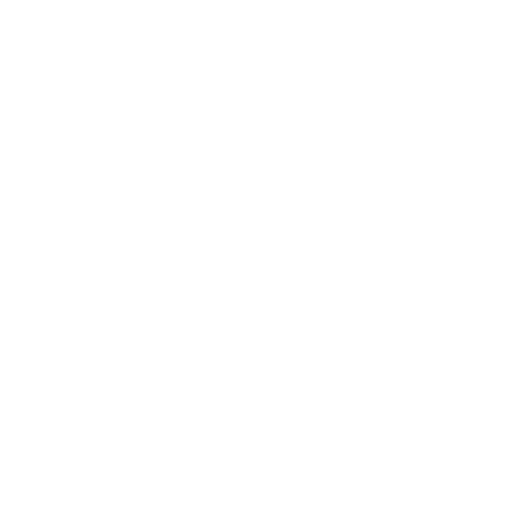
t = 0.00 s
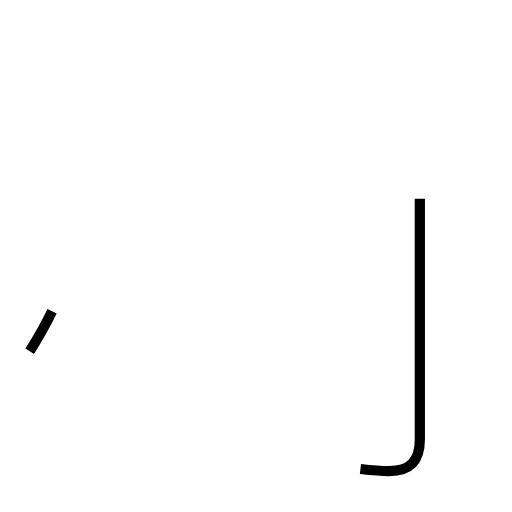
t = 1.07 s
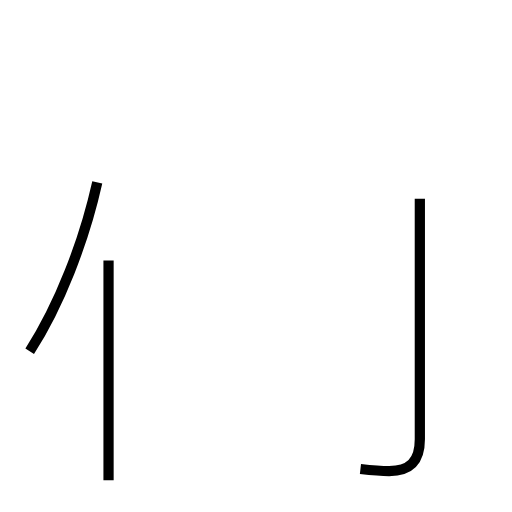
t = 2.12 s
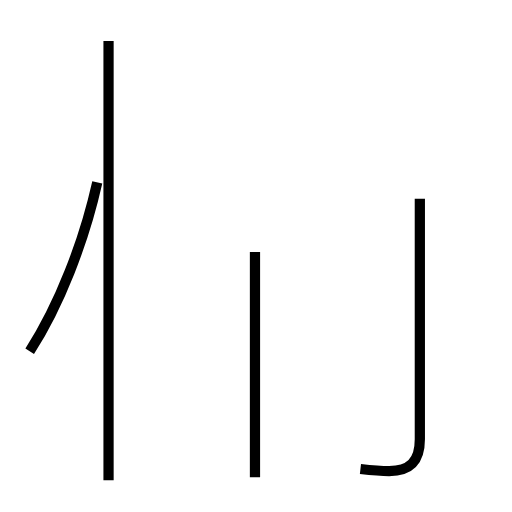
t = 3.42 s
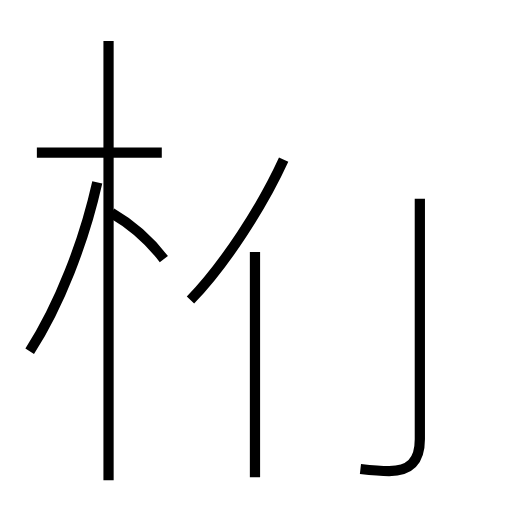
t = 4.49 s
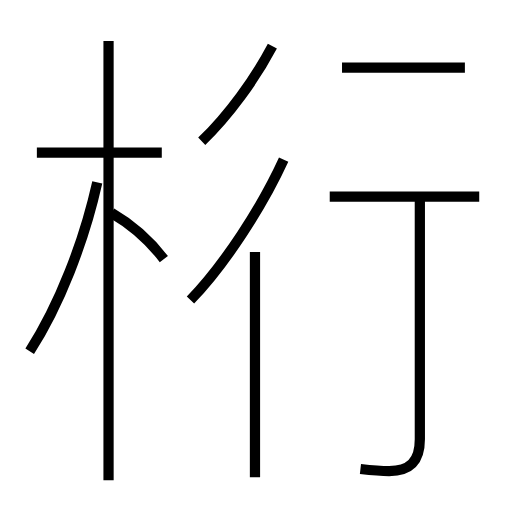
t = 5.64 s

The animated SVG that drew these frames (rendered in a browser with its animation timeline set to each time). Animation: 10 SMIL elements (animate=10); one cycle of 5.63 s.

<?xml version='1.0' encoding='utf-8'?>
<svg viewBox="0.0 -6.0 50.0 50.0" version="1.1" xmlns="http://www.w3.org/2000/svg"><rect x="-1000" y="-1000" width="2000" height="2000" stroke="white" fill="white" /><g style="fill:none;stroke:#000000;stroke-width:1"><path d="M 35.2 1.8 C 36.1 1.9 37.0 2.0 38.0 2.0 C 40.0 2.0 41.0 1.1 41.0 -1.1 L 41.0 -24.6 " transform="translate(0.0 38.0)" stroke-dasharray="31.291708685282842" stroke-dashoffset="31.291708685282842"><animate attributeName="stroke-dashoffset" from="31.291708685282842" to="0" dur="0.9387512605584852s" begin="0s" fill="freeze" /></path><path d="M 2.9 -9.7 C 5.8 -14.2 8.2 -20.4 9.5 -26.2 " transform="translate(0.0 38.0)" stroke-dasharray="17.854875741272984" stroke-dashoffset="17.854875741272984"><animate attributeName="stroke-dashoffset" from="17.854875741272984" to="0" dur="0.5356462722381895s" begin="0.9387512605584852s" fill="freeze" /></path><path d="M 10.6 2.9 L 10.6 -40.0 " transform="translate(0.0 38.0)" stroke-dasharray="42.9" stroke-dashoffset="42.9"><animate attributeName="stroke-dashoffset" from="42.9" to="0" dur="1.287s" begin="1.4743975327966747s" fill="freeze" /></path><path d="M 24.9 2.6 L 24.9 -19.4 " transform="translate(0.0 38.0)" stroke-dasharray="22.0" stroke-dashoffset="22.0"><animate attributeName="stroke-dashoffset" from="22.0" to="0" dur="0.6599999999999999s" begin="2.761397532796675s" fill="freeze" /></path><path d="M 16.0 -18.7 C 14.7 -20.4 12.8 -22.1 10.9 -23.2 " transform="translate(0.0 38.0)" stroke-dasharray="6.841825918606552" stroke-dashoffset="6.841825918606552"><animate attributeName="stroke-dashoffset" from="6.841825918606552" to="0" dur="0.20525477755819654s" begin="3.421397532796675s" fill="freeze" /></path><path d="M 15.8 -29.1 L 3.6 -29.1 " transform="translate(0.0 38.0)" stroke-dasharray="12.200000000000001" stroke-dashoffset="12.200000000000001"><animate attributeName="stroke-dashoffset" from="12.200000000000001" to="0" dur="0.366s" begin="3.6266523103548716s" fill="freeze" /></path><path d="M 18.6 -14.7 C 21.9 -18.1 25.6 -23.8 27.7 -28.4 " transform="translate(0.0 38.0)" stroke-dasharray="16.513239408439087" stroke-dashoffset="16.513239408439087"><animate attributeName="stroke-dashoffset" from="16.513239408439087" to="0" dur="0.4953971822531726s" begin="3.9926523103548717s" fill="freeze" /></path><path d="M 19.7 -30.2 C 22.4 -32.8 24.9 -36.3 26.6 -39.5 " transform="translate(0.0 38.0)" stroke-dasharray="11.624741870006805" stroke-dashoffset="11.624741870006805"><animate attributeName="stroke-dashoffset" from="11.624741870006805" to="0" dur="0.34874225610020415s" begin="4.488049492608044s" fill="freeze" /></path><path d="M 46.8 -24.8 L 32.2 -24.8 " transform="translate(0.0 38.0)" stroke-dasharray="14.599999999999994" stroke-dashoffset="14.599999999999994"><animate attributeName="stroke-dashoffset" from="14.599999999999994" to="0" dur="0.43799999999999983s" begin="4.836791748708248s" fill="freeze" /></path><path d="M 45.4 -37.4 L 33.4 -37.4" transform="translate(0.0 38.0)" stroke-dasharray="12.0" stroke-dashoffset="12.0"><animate attributeName="stroke-dashoffset" from="12.0" to="0" dur="0.36s" begin="5.274791748708248s" fill="freeze" /></path></g></svg>
